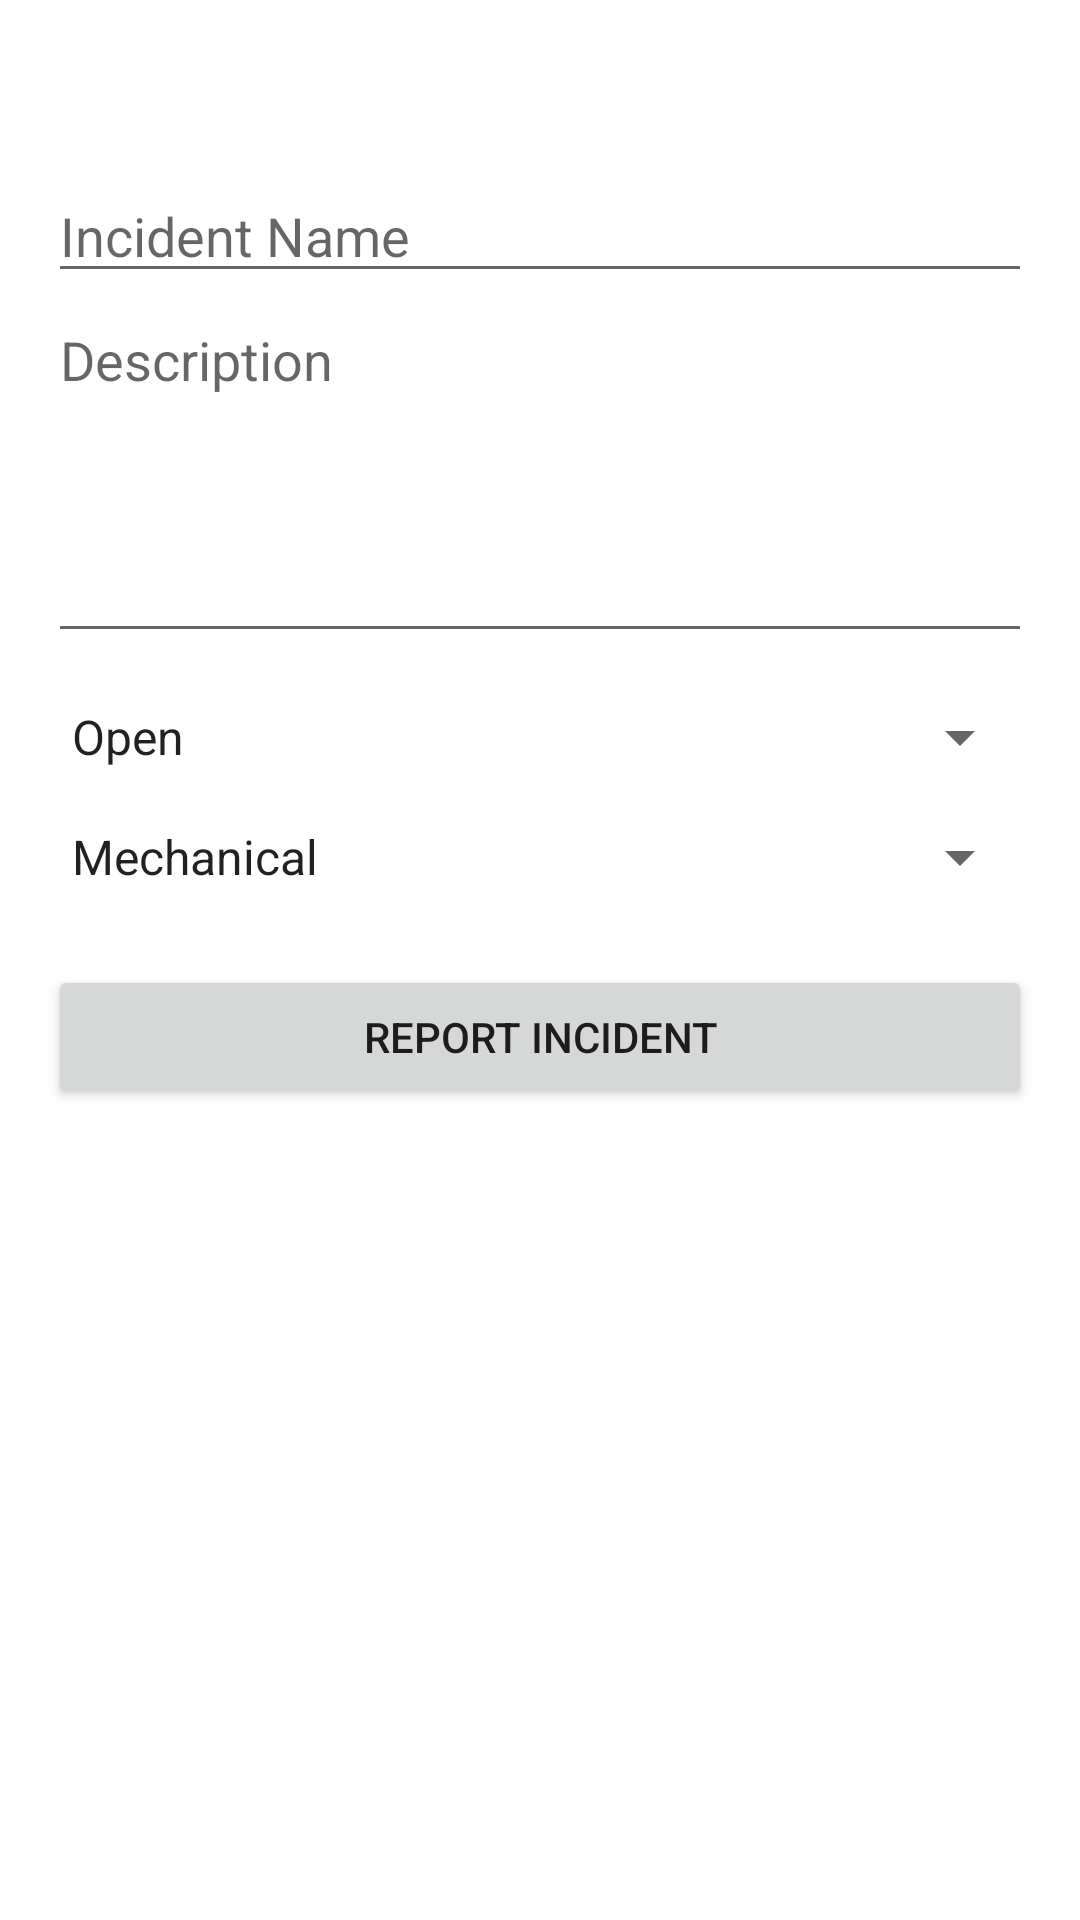

Reconstruct the res/layout file that produces this screen, plus the resources it refers to.
<!-- AndroidManifest.xml: activity theme Theme.Balenbisi -->
<!-- res/layout/activity_report_incident.xml -->
<?xml version="1.0" encoding="utf-8"?>
<LinearLayout xmlns:android="http://schemas.android.com/apk/res/android"
    xmlns:app="http://schemas.android.com/apk/res-auto"
    xmlns:tools="http://schemas.android.com/tools"
    android:layout_width="match_parent"
    android:layout_height="match_parent"
    android:orientation="vertical"
    android:padding="16dp"
    tools:context=".ReportIncidentActivity">

    
    <TextView
        android:id="@+id/tvStationName"
        android:layout_width="match_parent"
        android:layout_height="wrap_content"
        android:textSize="18sp"
        android:textStyle="bold"
        android:layout_marginBottom="16dp"/>

    
    <EditText
        android:id="@+id/etName"
        android:layout_width="match_parent"
        android:layout_height="wrap_content"
        android:hint="Incident Name"
        android:inputType="textCapWords"/>

    
    <EditText
        android:id="@+id/etDescription"
        android:layout_width="match_parent"
        android:layout_height="120dp"
        android:hint="Description"
        android:inputType="textMultiLine"
        android:gravity="top"/>

    
    <Spinner
        android:id="@+id/spinnerStatus"
        android:layout_width="match_parent"
        android:layout_height="wrap_content"
        android:layout_marginTop="16dp"
        android:entries="@array/incident_statuses"/>

    
    <Spinner
        android:id="@+id/spinnerType"
        android:layout_width="match_parent"
        android:layout_height="wrap_content"
        android:layout_marginTop="16dp"
        android:entries="@array/incident_types"/>

    
    <Button
        android:id="@+id/btnSave"
        android:layout_width="match_parent"
        android:layout_height="wrap_content"
        android:layout_marginTop="24dp"
        android:text="Report Incident"/>

</LinearLayout>
<!-- resources referenced by this layout -->
<resources>
  <string-array name="incident_statuses">
          <item>Open</item>
          <item>Processing</item>
          <item>Closed</item>
      </string-array>
  <string-array name="incident_types">
          <item>Mechanical</item>
          <item>Electric</item>
          <item>Painting</item>
          <item>Masonry</item>
      </string-array>
  <style name="Theme.Balenbisi" parent="Theme.MaterialComponents.DayNight.NoActionBar" />
</resources>
